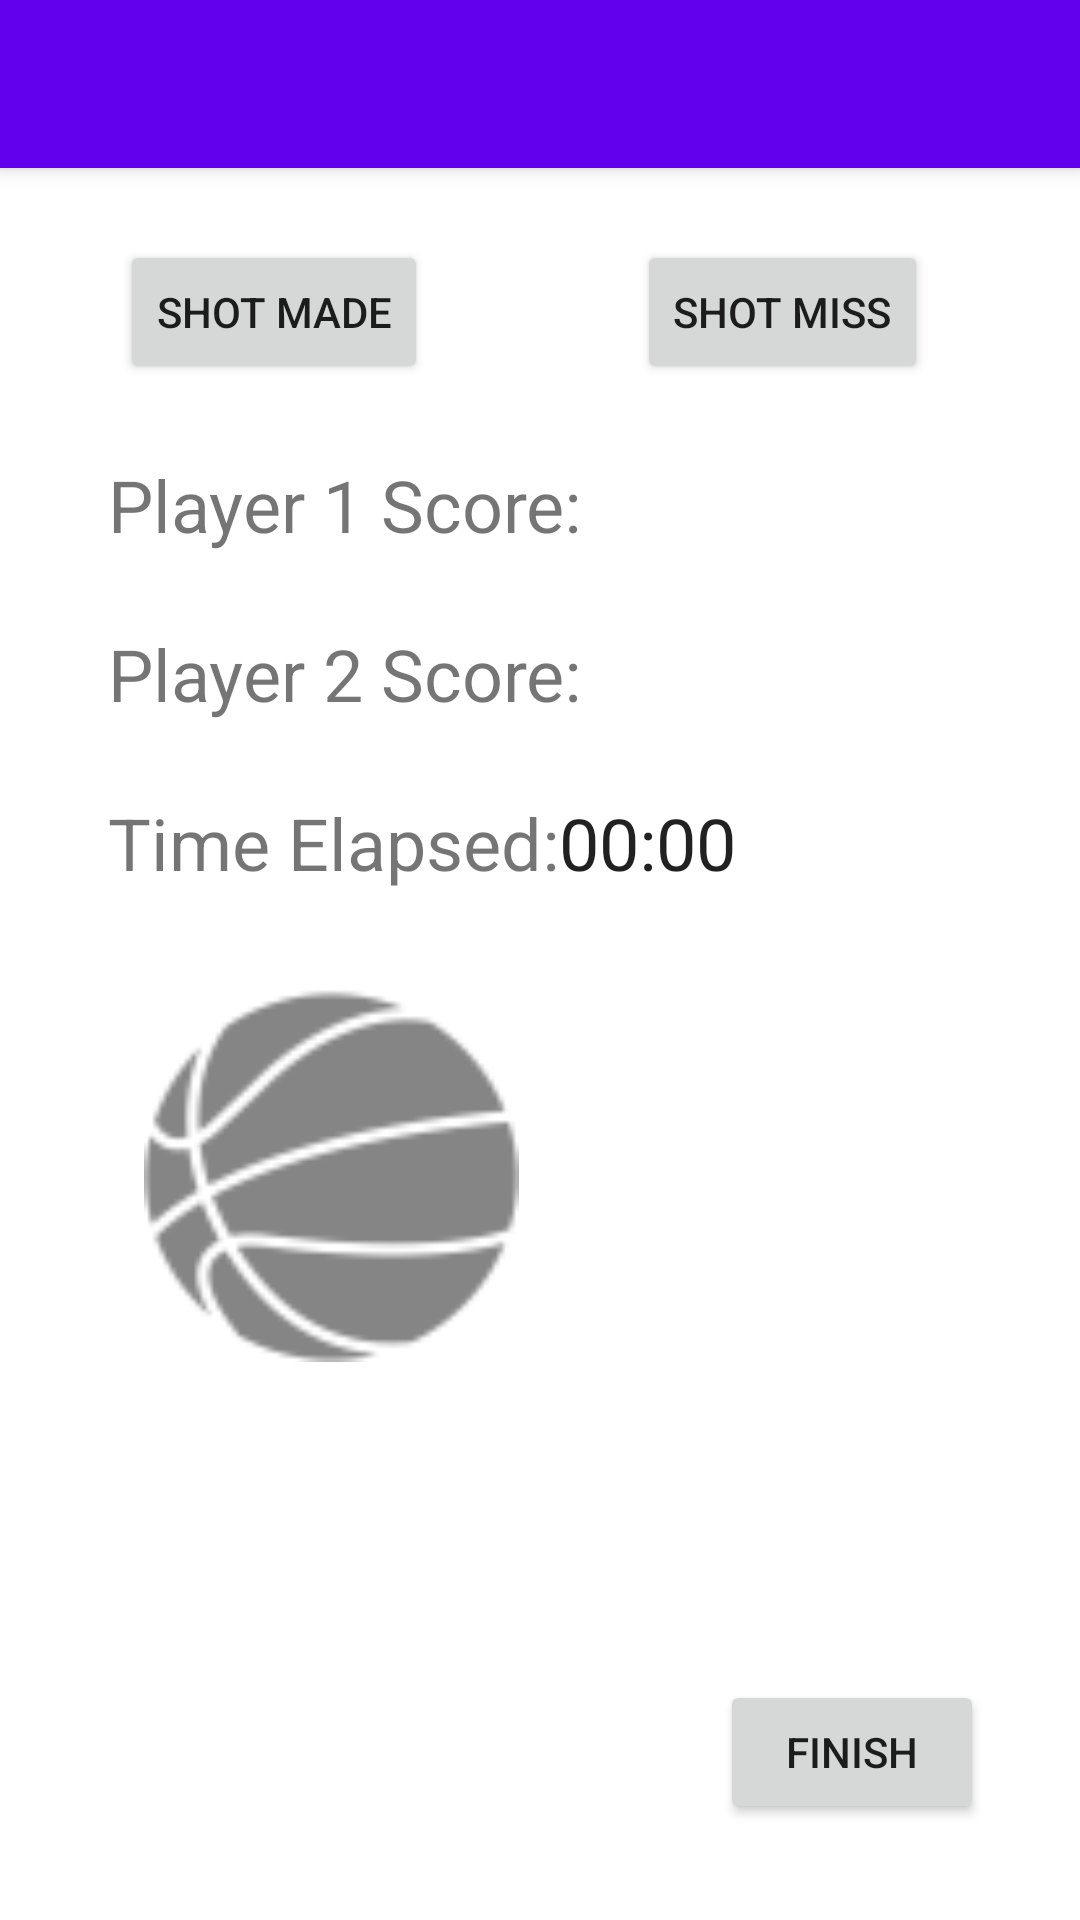

Here is an Android app screen rendered from its layout file. Give the layout XML and the strings, colors and styles it references.
<!-- AndroidManifest.xml: application theme Theme.HoopDreams -->
<!-- res/layout/activity_all_around_the_world.xml -->
<?xml version="1.0" encoding="utf-8"?>
<androidx.constraintlayout.widget.ConstraintLayout xmlns:android="http://schemas.android.com/apk/res/android"
    xmlns:app="http://schemas.android.com/apk/res-auto"
    xmlns:tools="http://schemas.android.com/tools"
    android:layout_width="match_parent"
    android:layout_height="match_parent"
    tools:context=".AllAroundTheWorld">

    <androidx.appcompat.widget.Toolbar
        android:id="@+id/my_toolbar"
        android:layout_width="match_parent"
        android:layout_height="?attr/actionBarSize"
        android:background="?attr/colorPrimary"
        android:fitsSystemWindows="true"
        android:elevation="4dp"
        android:theme="@style/ThemeOverlay.AppCompat.ActionBar"
        app:layout_constraintTop_toTopOf="parent"
        app:popupTheme="@style/ThemeOverlay.AppCompat.Light" />

    <TextView
        android:id="@+id/playerOneScore"
        android:layout_width="wrap_content"
        android:layout_height="wrap_content"
        android:layout_marginStart="36dp"
        android:layout_marginTop="24dp"
        android:text="Player 1 Score: "
        android:textSize="24sp"
        app:layout_constraintStart_toStartOf="parent"
        app:layout_constraintTop_toBottomOf="@+id/buttonShotMade" />

    <TextView
        android:id="@+id/playerTwoScore"
        android:layout_width="wrap_content"
        android:layout_height="wrap_content"
        android:layout_marginStart="36dp"
        android:layout_marginTop="24dp"
        android:text="Player 2 Score: "
        android:textSize="24sp"
        app:layout_constraintStart_toStartOf="parent"
        app:layout_constraintTop_toBottomOf="@+id/playerOneScore" />

    <TextView
        android:id="@+id/timeText"
        android:layout_width="wrap_content"
        android:layout_height="wrap_content"
        android:layout_marginStart="36dp"
        android:layout_marginTop="24dp"
        android:text="Time Elapsed:"
        android:textSize="24sp"
        app:layout_constraintStart_toStartOf="parent"
        app:layout_constraintTop_toBottomOf="@+id/playerTwoScore" />

    <Chronometer
        android:id="@+id/twentyOneTime"
        android:layout_width="wrap_content"
        android:layout_height="wrap_content"
        android:layout_marginTop="24dp"
        android:textSize="24sp"
        app:layout_constraintStart_toEndOf="@+id/timeText"
        app:layout_constraintTop_toBottomOf="@+id/playerTwoScore" />

    <Button
        android:id="@+id/buttonShotMade"
        android:layout_width="wrap_content"
        android:layout_height="wrap_content"
        android:layout_marginStart="40dp"
        android:layout_marginTop="24dp"
        android:layout_marginEnd="200dp"
        android:text="Shot Made"
        app:layout_constraintEnd_toEndOf="parent"
        app:layout_constraintHorizontal_bias="0.0"
        app:layout_constraintStart_toStartOf="parent"
        app:layout_constraintTop_toBottomOf="@+id/my_toolbar" />

    <Button
        android:id="@+id/buttonShotMiss"
        android:layout_width="wrap_content"
        android:layout_height="wrap_content"
        android:layout_marginStart="210dp"
        android:layout_marginTop="24dp"
        android:layout_marginEnd="40dp"
        android:text="Shot Miss"
        app:layout_constraintEnd_toEndOf="parent"
        app:layout_constraintHorizontal_bias="0.172"
        app:layout_constraintStart_toStartOf="parent"
        app:layout_constraintTop_toBottomOf="@+id/my_toolbar" />

    <TextView
        android:id="@+id/PlayerOneText"
        android:layout_width="wrap_content"
        android:layout_height="wrap_content"
        android:layout_marginTop="24dp"
        android:text=""
        android:textSize="24sp"
        app:layout_constraintStart_toEndOf="@+id/playerOneScore"
        app:layout_constraintTop_toBottomOf="@+id/buttonShotMiss" />

    <TextView
        android:id="@+id/PlayerTwoText"
        android:layout_width="wrap_content"
        android:layout_height="wrap_content"
        android:layout_marginTop="24dp"
        android:text=""
        android:textSize="24sp"
        app:layout_constraintStart_toEndOf="@+id/playerTwoScore"
        app:layout_constraintTop_toBottomOf="@+id/playerOneScore" />

    <Button
        android:id="@+id/buttonEndSession"
        android:layout_width="wrap_content"
        android:layout_height="wrap_content"
        android:layout_marginEnd="32dp"
        android:layout_marginRight="32dp"
        android:layout_marginBottom="32dp"
        android:text="Finish"
        app:layout_constraintBottom_toBottomOf="parent"
        app:layout_constraintEnd_toEndOf="parent" />

    <Button
        android:id="@+id/buttonRestart"
        android:layout_width="wrap_content"
        android:layout_height="wrap_content"
        android:layout_marginStart="32dp"
        android:layout_marginLeft="32dp"
        android:layout_marginBottom="32dp"
        android:text="Play Again"
        android:visibility="gone"
        app:layout_constraintBottom_toBottomOf="parent"
        app:layout_constraintStart_toStartOf="parent" />

    <ImageView
        android:id="@+id/imageView2"
        android:layout_width="125dp"
        android:layout_height="125dp"
        android:layout_marginStart="48dp"
        android:layout_marginTop="32dp"
        app:layout_constraintStart_toStartOf="parent"
        app:layout_constraintTop_toBottomOf="@+id/timeText"
        app:srcCompat="@drawable/basketball" />

</androidx.constraintlayout.widget.ConstraintLayout>
<!-- resources referenced by this layout -->
<resources>
  <!-- drawable basketball: png bitmap (drawable-hdpi, 1091 bytes) -->
  <style name="Theme.HoopDreams" parent="Theme.MaterialComponents.DayNight.DarkActionBar">
          
          <item name="colorPrimary">@color/purple_500</item>
          <item name="colorPrimaryVariant">@color/purple_700</item>
          <item name="colorOnPrimary">@color/white</item>
          
          <item name="colorSecondary">@color/teal_200</item>
          <item name="colorSecondaryVariant">@color/teal_700</item>
          <item name="colorOnSecondary">@color/black</item>
          
          <item name="android:statusBarColor" tools:targetApi="l">?attr/colorPrimaryVariant</item>
          
      </style>
  <!-- not gathered from this repository: default colours our renderer supplied (Android Studio template values) -->
  <color name="purple_500">#FF6200EE</color>
  <color name="purple_700">#FF3700B3</color>
  <color name="teal_200">#FF03DAC5</color>
  <color name="teal_700">#FF018786</color>
  <color name="black">#FF000000</color>
  <color name="white">#FFFFFFFF</color>
</resources>
